Image classification data set "3. Cropped Dataset" (leonprietobailo/msc-cv-thesis on GitHub). Class labels (2): defective front, ok front.

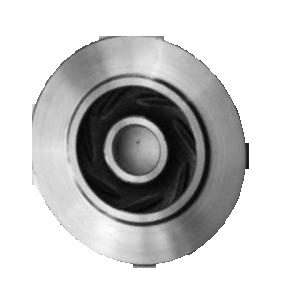
Label: ok front

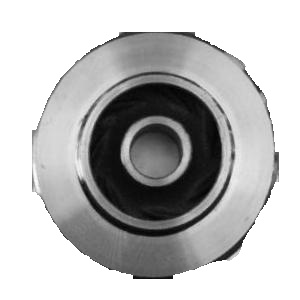
Label: defective front

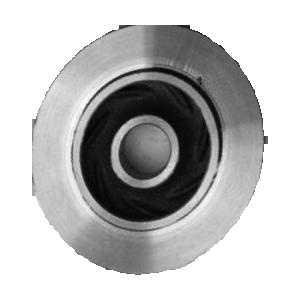
Label: defective front

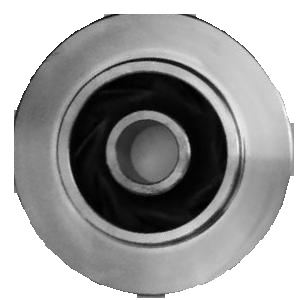
Label: ok front

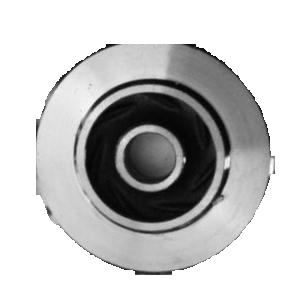
Label: defective front

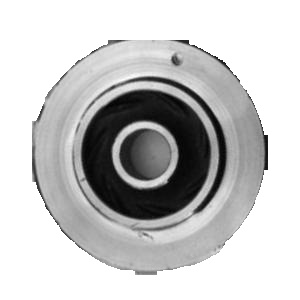
Label: defective front
